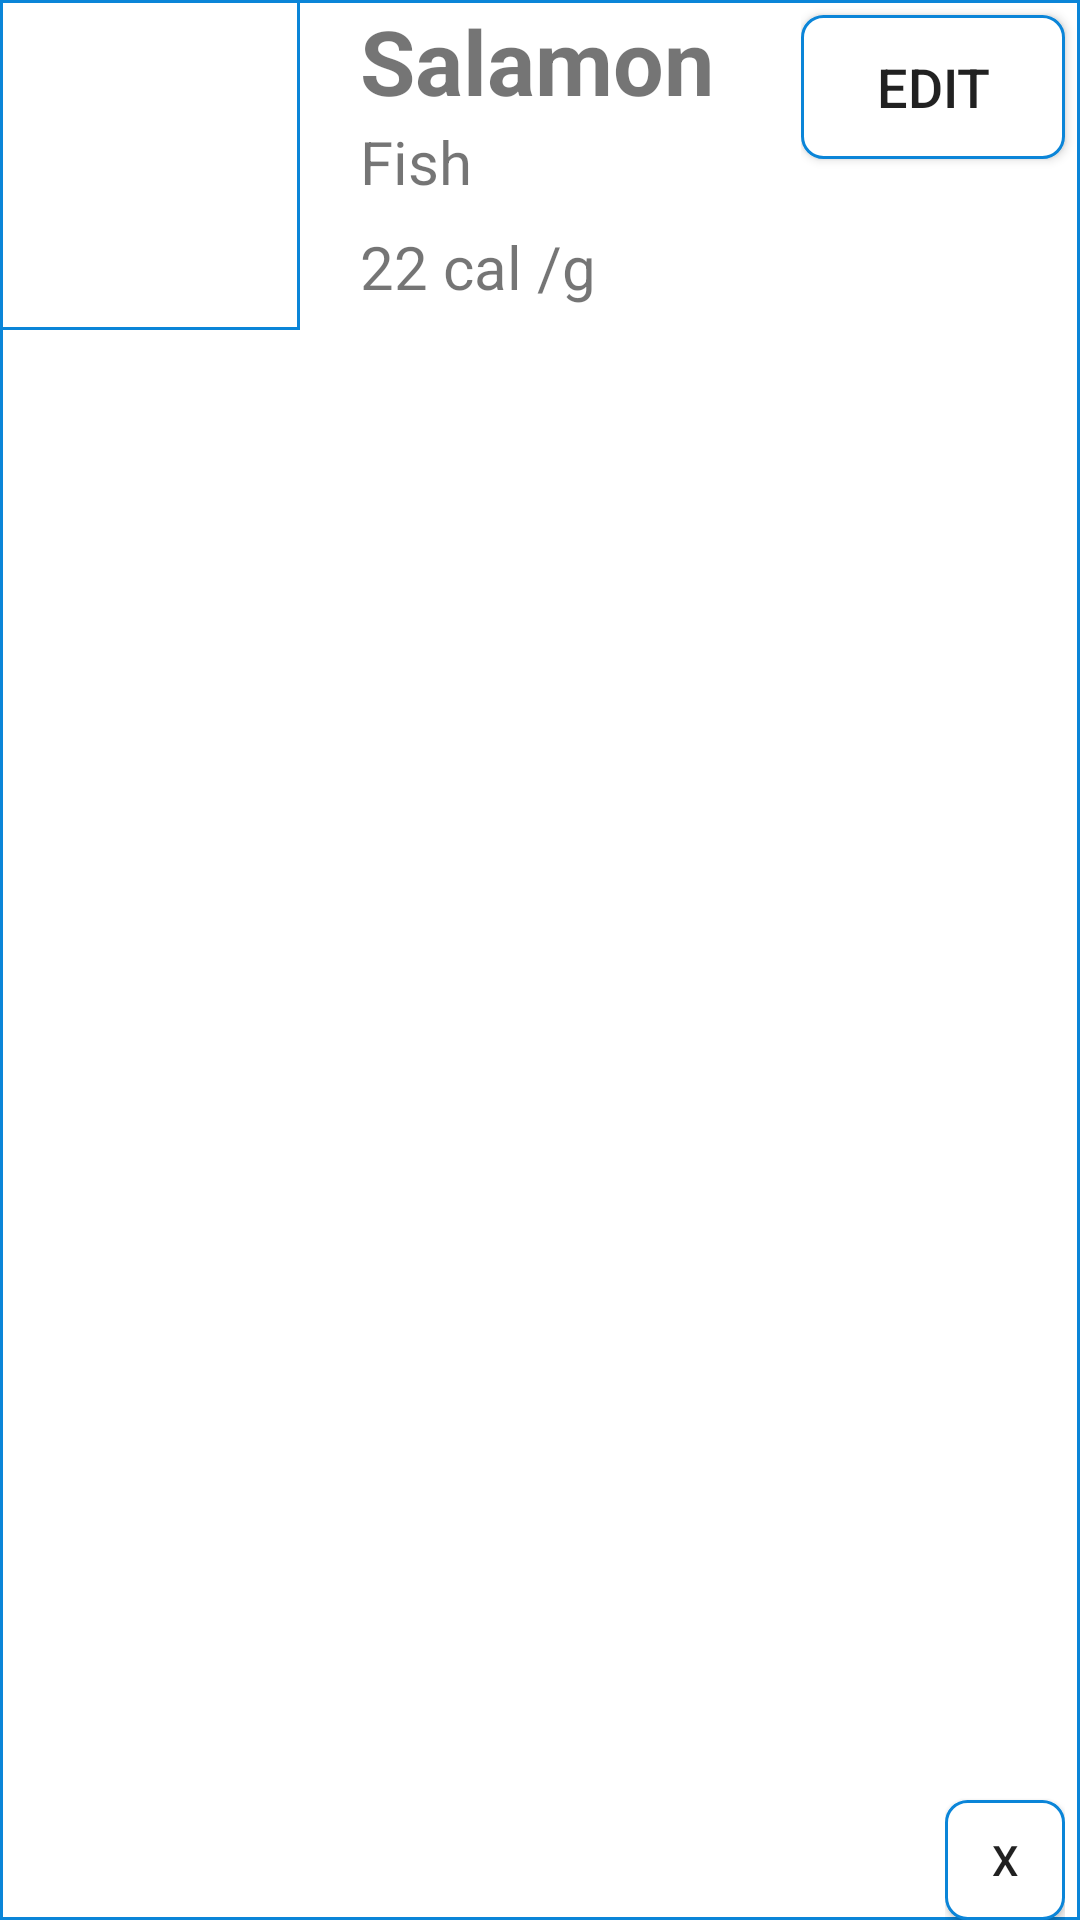

Produce the Android XML layout that renders to this screen, including the resource entries it uses.
<!-- AndroidManifest.xml: application theme Theme.BMI -->
<!-- res/layout/food_list.xml -->
<?xml version="1.0" encoding="utf-8"?>
<LinearLayout xmlns:android="http://schemas.android.com/apk/res/android"
    android:layout_width="match_parent"
    android:layout_height="110dp"
    android:layout_marginBottom="15dp"
    android:background="@drawable/border">

    <ImageView
        android:id="@+id/foodListImage"
        android:layout_width="100dp"
        android:layout_height="110dp"
        android:src="@drawable/ic_launcher_background"
        android:background="@drawable/border"
        android:layout_marginRight="20dp"
        android:padding="5dp"/>

    <LinearLayout
        android:layout_width="0dp"
        android:layout_height="wrap_content"
        android:layout_weight="1"
        android:orientation="vertical">

        <TextView
            android:id="@+id/foodListName"
            android:layout_width="wrap_content"
            android:layout_height="wrap_content"
            android:text="Salamon"
            android:textSize="30sp"
            android:textStyle="bold"/>

        <TextView
            android:id="@+id/foodListCat"
            android:layout_width="wrap_content"
            android:layout_height="wrap_content"
            android:text="Fish"
            android:textSize="20sp"/>

        <TextView
            android:id="@+id/foodListCal"
            android:layout_width="wrap_content"
            android:layout_height="wrap_content"
            android:text="22 cal /g"
            android:textSize="20sp"
            android:layout_marginTop="8dp"/>

    </LinearLayout>

    <LinearLayout
        android:layout_width="wrap_content"
        android:layout_height="match_parent"
        android:orientation="vertical">

        <Button
            android:id="@+id/foodListEdit"
            android:layout_width="wrap_content"
            android:layout_height="wrap_content"
            android:background="@drawable/border_with_radius"
            android:text="edit"
            android:textSize="18sp"
            android:layout_marginTop="5dp"
            android:layout_marginRight="5dp"/>

        <LinearLayout
            android:layout_width="wrap_content"
            android:layout_height="match_parent"
            android:layout_marginRight="5dp"
            android:layout_gravity="end">

            <Button
                android:id="@+id/foodListDelete"
                android:layout_width="40dp"
                android:layout_height="40dp"
                android:text="X"
                android:background="@drawable/border_with_radius"
                android:layout_gravity="bottom"/>

        </LinearLayout>

    </LinearLayout>

</LinearLayout>
<!-- resources referenced by this layout -->
<resources>
  <!-- drawable border (drawable) -->
  <?xml version="1.0" encoding="utf-8"?>
  <shape android:shape="rectangle"
      xmlns:android="http://schemas.android.com/apk/res/android" >
      <stroke android:color="@color/main" android:width="1dp" />
      <solid android:color="@color/white" />
  </shape>
  <!-- drawable border_with_radius (drawable) -->
  <?xml version="1.0" encoding="utf-8"?>
  <shape android:shape="rectangle"
      xmlns:android="http://schemas.android.com/apk/res/android" >
      <stroke android:color="@color/main" android:width="1dp" />
      <solid android:color="@color/white" />
      <corners android:radius="7dp" />
  </shape>
  <style name="Theme.BMI" parent="Theme.MaterialComponents.Light.NoActionBar">
          
          <item name="colorPrimary">#0B85D8</item>
          <item name="colorPrimaryVariant">@color/purple_700</item>
          <item name="colorOnPrimary">@color/white</item>
          
          <item name="colorSecondary">@color/teal_200</item>
          <item name="colorSecondaryVariant">@color/teal_700</item>
          <item name="colorOnSecondary">@color/black</item>
          
          <item name="android:statusBarColor" tools:targetApi="l">?attr/colorPrimaryVariant</item>
          
      </style>
  <color name="main">#0B85D8</color>
  <color name="white">#FFFFFFFF</color>
  <color name="purple_700">#FF3700B3</color>
  <color name="teal_200">#FF03DAC5</color>
  <color name="teal_700">#FF018786</color>
  <color name="black">#FF000000</color>
</resources>
